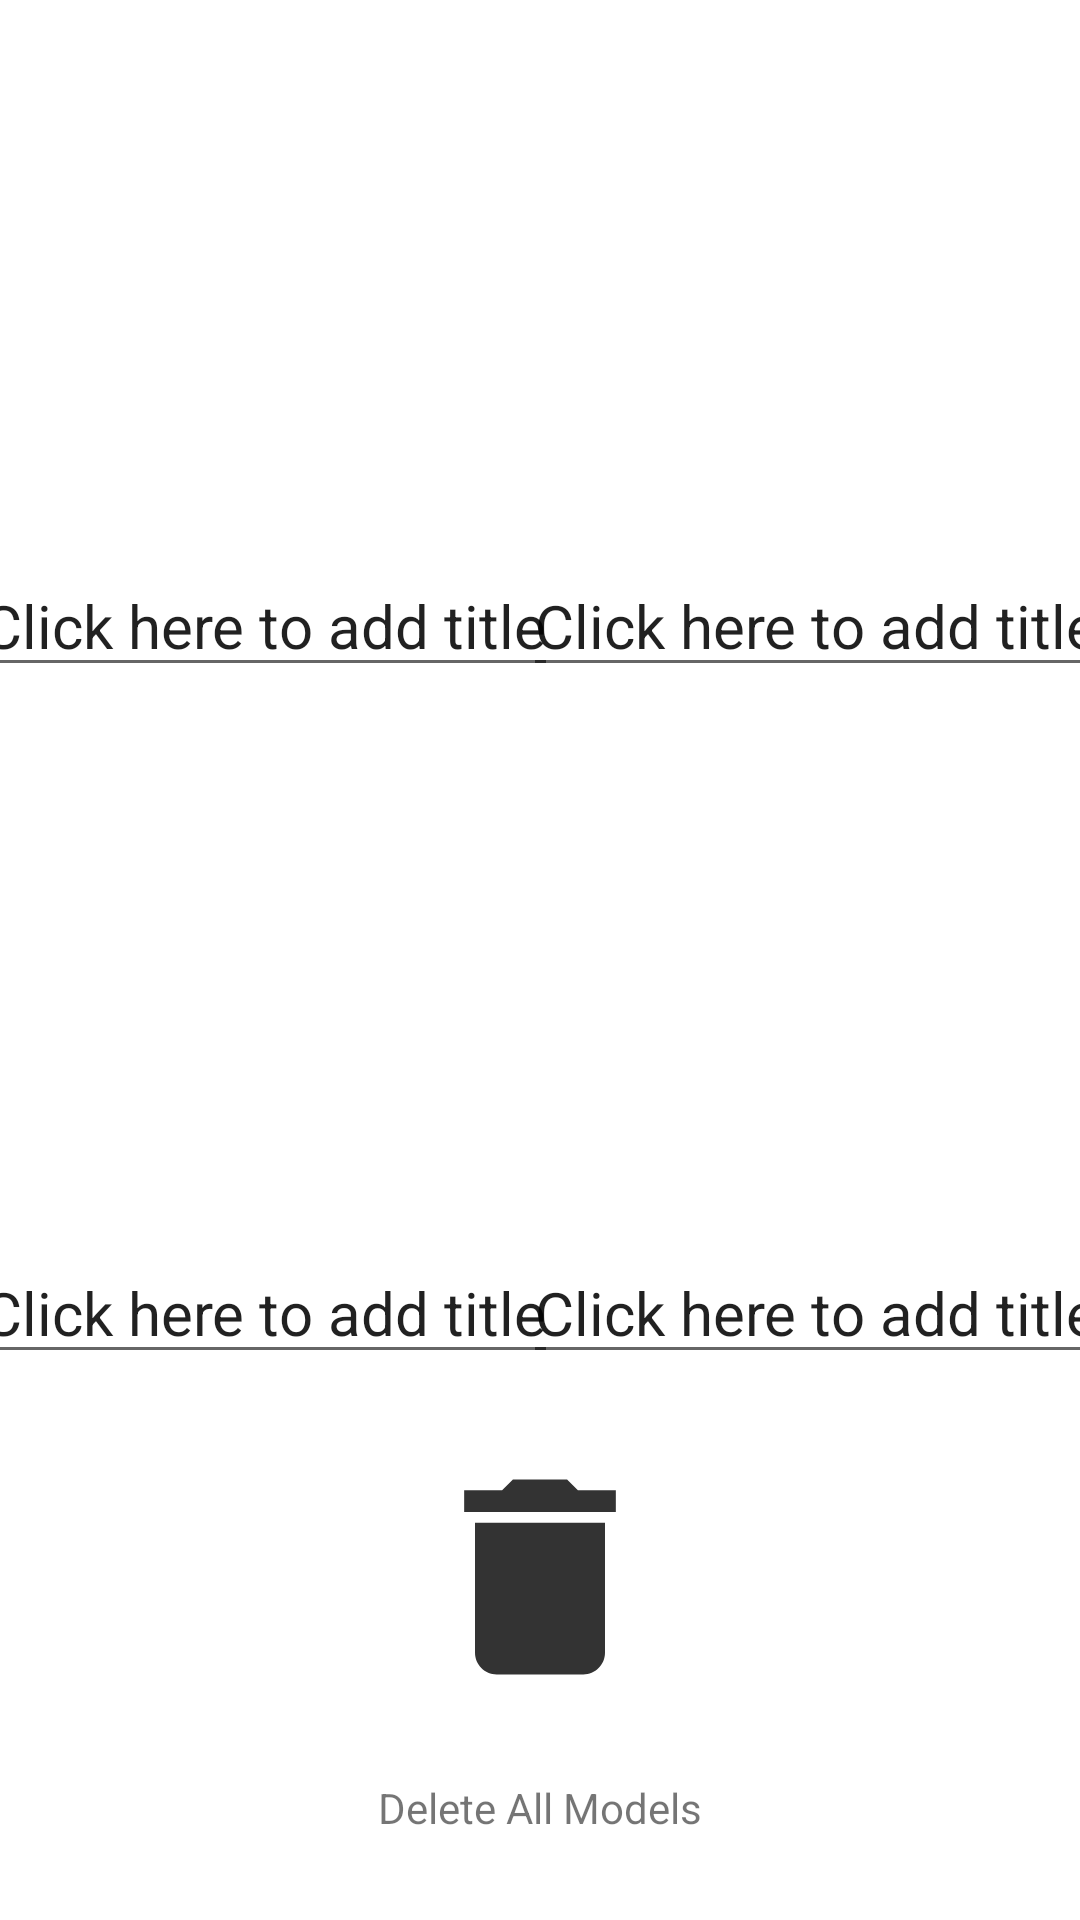

Here is an Android app screen rendered from its layout file. Give the layout XML and the strings, colors and styles it references.
<!-- AndroidManifest.xml: fallback theme Theme.MaterialComponents.DayNight.NoActionBar -->
<!-- res/layout/fragment_save_model.xml -->
<?xml version="1.0" encoding="utf-8"?>
<androidx.constraintlayout.widget.ConstraintLayout xmlns:android="http://schemas.android.com/apk/res/android"
    xmlns:app="http://schemas.android.com/apk/res-auto"
    xmlns:tools="http://schemas.android.com/tools"
    android:id="@+id/fragmentHomeFragment"
    android:layout_width="match_parent"
    android:layout_height="match_parent"
    android:orientation="vertical"
    tools:ignore="MissingPrefix">


    <androidx.core.widget.NestedScrollView
        android:id="@+id/nestedSv"
        android:layout_width="match_parent"
        android:layout_height="match_parent"
        app:layout_constraintTop_toTopOf="parent">

        <androidx.constraintlayout.widget.ConstraintLayout
            android:layout_width="match_parent"
            android:layout_height="match_parent"
            android:background="@color/white">

            <ImageView
                android:id="@+id/savedModel1"
                android:layout_width="0dp"
                android:layout_height="0dp"
                android:layout_margin="16dp"
                android:clickable="true"
                android:src="@drawable/no_photo_small"
                app:layout_constraintHeight_percent=".25"
                app:layout_constraintStart_toStartOf="parent"
                app:layout_constraintTop_toTopOf="parent"
                app:layout_constraintWidth_percent=".4" />

            <EditText
                android:id="@+id/savedModel1Et"
                android:layout_width="wrap_content"
                android:layout_height="wrap_content"
                android:text="Click here to add title"
                android:textSize="20dp"
                android:imeOptions="actionDone"
                android:layout_margin="8dp"
                app:layout_constraintEnd_toEndOf="@+id/savedModel1"
                app:layout_constraintStart_toStartOf="@+id/savedModel1"
                app:layout_constraintTop_toBottomOf="@+id/savedModel1" />

            <ImageView
                android:id="@+id/savedModel2"
                android:layout_width="0dp"
                android:layout_height="0dp"
                android:layout_margin="16dp"
                android:clickable="true"
                android:src="@drawable/no_photo_small"
                app:layout_constraintEnd_toEndOf="parent"
                app:layout_constraintHeight_percent=".25"
                app:layout_constraintTop_toTopOf="parent"
                app:layout_constraintWidth_percent=".4" />

            <EditText
                android:id="@+id/savedModel2Et"
                android:layout_width="wrap_content"
                android:layout_height="wrap_content"
                android:text="Click here to add title"
                android:textSize="20dp"
                android:imeOptions="actionDone"
                android:layout_margin="8dp"
                app:layout_constraintEnd_toEndOf="@+id/savedModel2"
                app:layout_constraintStart_toStartOf="@+id/savedModel2"
                app:layout_constraintTop_toBottomOf="@+id/savedModel2" />

            <ImageView
                android:id="@+id/savedModel3"
                android:layout_width="0dp"
                android:layout_height="0dp"
                android:layout_margin="16dp"
                android:clickable="true"
                android:src="@drawable/no_photo_small"
                app:layout_constraintHeight_percent=".25"
                app:layout_constraintStart_toStartOf="parent"
                app:layout_constraintTop_toBottomOf="@+id/savedModel1Et"
                app:layout_constraintWidth_percent=".4" />

            <EditText
                android:id="@+id/savedModel3Et"
                android:layout_width="wrap_content"
                android:layout_height="wrap_content"
                android:text="Click here to add title"
                android:textSize="20dp"
                android:imeOptions="actionDone"
                android:layout_margin="8dp"
                app:layout_constraintEnd_toEndOf="@+id/savedModel3"
                app:layout_constraintStart_toStartOf="@+id/savedModel3"
                app:layout_constraintTop_toBottomOf="@+id/savedModel3" />

            <ImageView
                android:id="@+id/savedModel4"
                android:layout_width="0dp"
                android:layout_height="0dp"
                android:layout_margin="16dp"
                android:clickable="true"
                android:src="@drawable/no_photo_small"
                app:layout_constraintEnd_toEndOf="parent"
                app:layout_constraintHeight_percent=".25"
                app:layout_constraintTop_toBottomOf="@+id/savedModel2Et"
                app:layout_constraintWidth_percent=".4" />

            <EditText
                android:id="@+id/savedModel4Et"
                android:layout_width="wrap_content"
                android:layout_height="wrap_content"
                android:text="Click here to add title"
                android:textSize="20dp"
                android:imeOptions="actionDone"
                android:layout_margin="8dp"
                app:layout_constraintEnd_toEndOf="@+id/savedModel4"
                app:layout_constraintStart_toStartOf="@+id/savedModel4"
                app:layout_constraintTop_toBottomOf="@+id/savedModel4" />

            <ImageView
                android:id="@+id/deleteStoredModelsFromSaveIv"
                android:layout_width="0dp"
                android:layout_height="0dp"
                android:layout_margin="16dp"
                android:clickable="true"
                android:src="@drawable/ic_bin_vector"
                app:layout_constraintBottom_toTopOf="@id/deleteStoredModelsTv"
                app:layout_constraintEnd_toEndOf="parent"
                app:layout_constraintHeight_percent=".16"
                app:layout_constraintStart_toStartOf="parent"
                app:layout_constraintTop_toBottomOf="@+id/savedModel4Et"
                app:layout_constraintWidth_percent=".24" />

            <TextView
                android:id="@+id/deleteStoredModelsTv"
                android:layout_width="wrap_content"
                android:layout_height="wrap_content"
                android:layout_marginBottom="32dp"
                android:text="@string/delete_all_models"
                app:layout_constraintBottom_toBottomOf="parent"
                app:layout_constraintEnd_toEndOf="@id/deleteStoredModelsFromSaveIv"
                app:layout_constraintStart_toStartOf="@id/deleteStoredModelsFromSaveIv"
                app:layout_constraintTop_toBottomOf="@id/deleteStoredModelsFromSaveIv" />

        </androidx.constraintlayout.widget.ConstraintLayout>
    </androidx.core.widget.NestedScrollView>

</androidx.constraintlayout.widget.ConstraintLayout>
<!-- resources referenced by this layout -->
<resources>
  <color name="white">#FFFFFF</color>
  <!-- drawable ic_bin_vector (drawable-v24) -->
  <vector xmlns:android="http://schemas.android.com/apk/res/android"
      android:width="24dp"
      android:height="24dp"
      android:viewportWidth="24"
      android:viewportHeight="24"
      android:tint="@color/darkGrey"
      android:alpha="1">
      <path
          android:fillColor="@color/lightGrey"
          android:pathData="M6,19c0,1.1 0.9,2 2,2h8c1.1,0 2,-0.9 2,-2V7H6v12zM19,4h-3.5l-1,-1h-5l-1,1H5v2h14V4z"/>
  </vector>
  <string name="delete_all_models">Delete All Models</string>
  <color name="darkGrey">#333333</color>
  <color name="lightGrey">#D7D7D7</color>
</resources>
